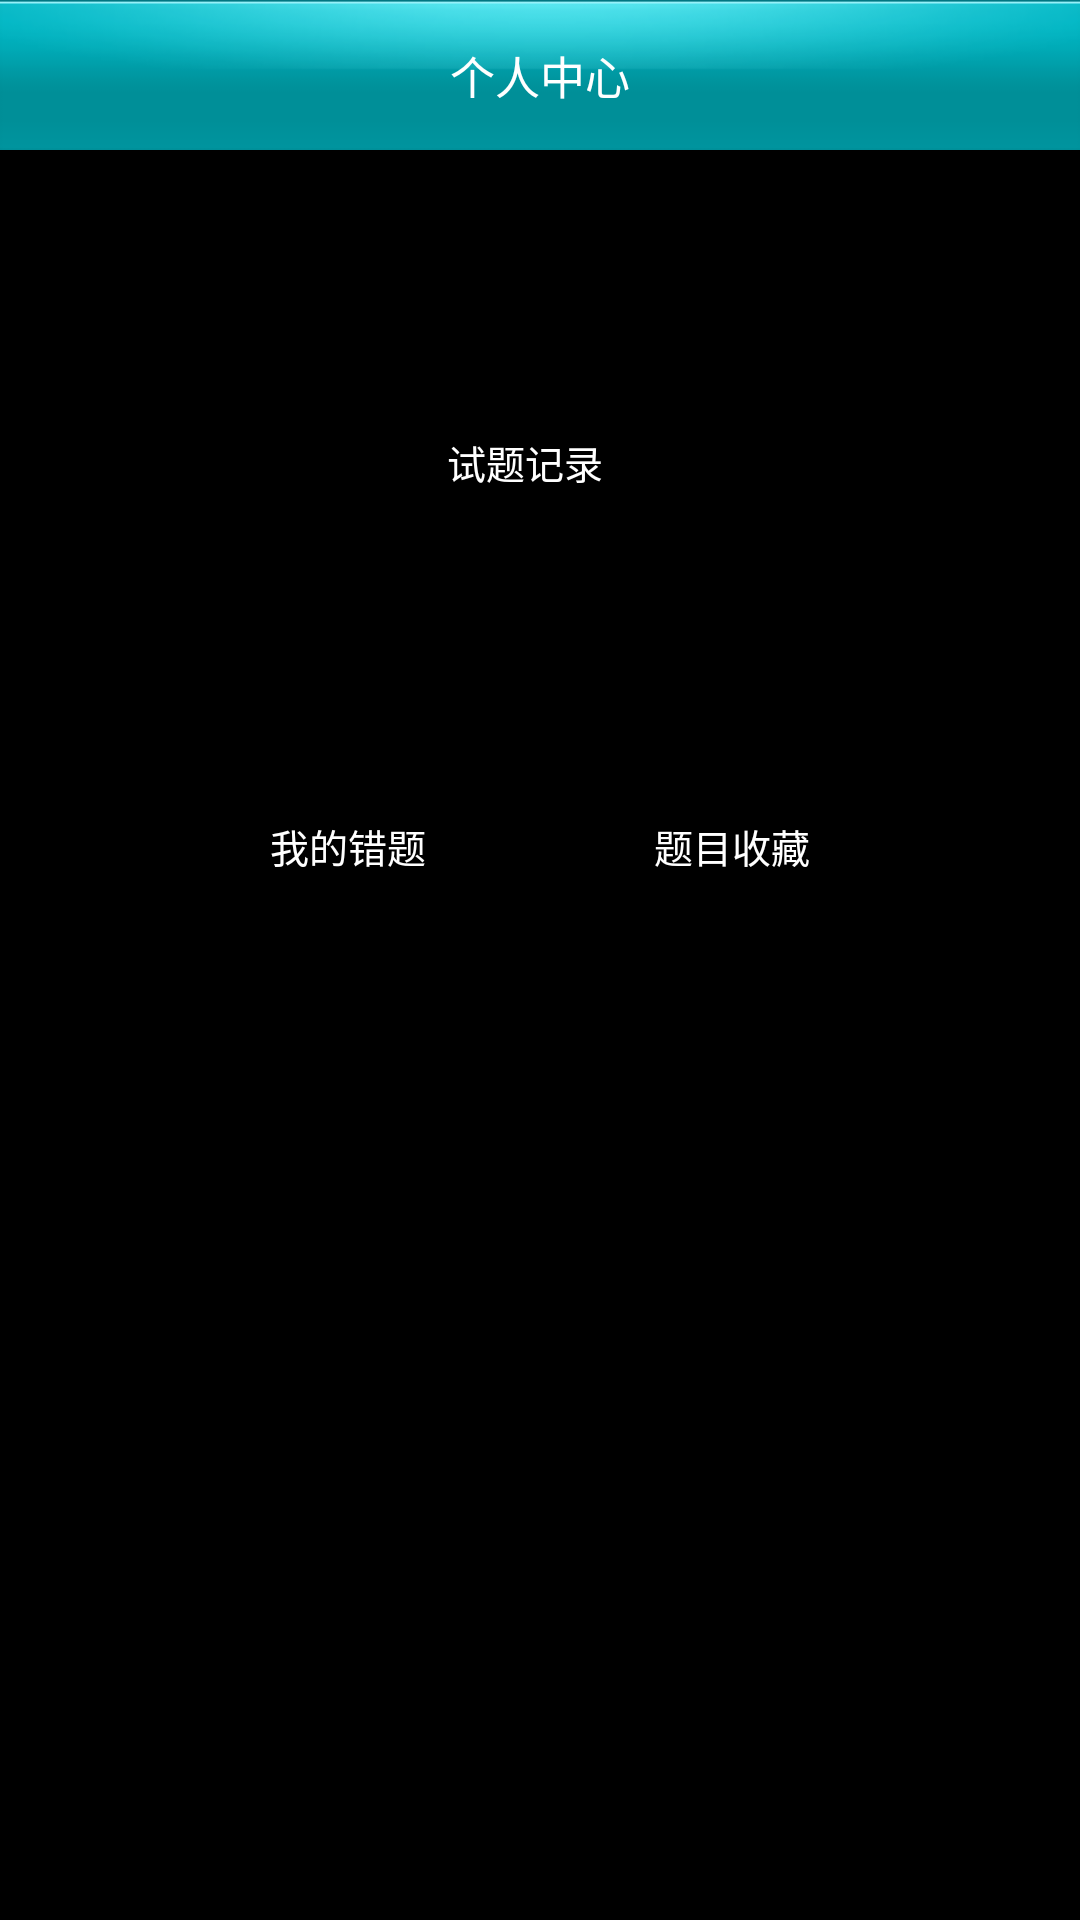

Layout XML and referenced resources for this Android screen:
<!-- AndroidManifest.xml: application theme android:Theme.NoTitleBar -->
<!-- res/layout/my_index_layout.xml -->
<?xml version="1.0" encoding="utf-8"?>
<LinearLayout xmlns:android="http://schemas.android.com/apk/res/android" android:layout_width="fill_parent" android:layout_height="fill_parent"
android:orientation="vertical" 
    android:background="@drawable/main_screen_bg">
    <RelativeLayout
        android:layout_width="fill_parent"
        android:layout_height="50.0dip"
        android:background="@drawable/main_tabs" >
      <TextView 
          android:layout_width="wrap_content" 
          android:layout_height="wrap_content" 
          android:layout_centerInParent="true" 
          android:padding="10.0dip" 
          android:singleLine="true" 
          android:text="@string/main_rb_tab2" 
          android:textColor="@color/white" 
          android:textSize="15sp" />
    </RelativeLayout>
     <LinearLayout
        android:id="@+id/lin1"
        android:layout_width="fill_parent"
        android:layout_height="fill_parent"
        android:baselineAligned="false"
        android:orientation="horizontal"
        android:paddingBottom="50dp"
        android:paddingTop="50dp"
        android:gravity="center"
        >
        <LinearLayout
            android:layout_width="wrap_content"
            android:layout_height="fill_parent"
            android:orientation="vertical" >
           <LinearLayout
                android:layout_width="fill_parent"
                android:layout_height="wrap_content"
                android:orientation="horizontal"
                android:gravity="center" >
                <LinearLayout
                    android:layout_width="108dp"
                    android:layout_height="108dp"
                    android:gravity="center"
                    android:layout_marginRight="10dp"
                    android:background="@drawable/selector_disk_bg" 
                    >
                   <TextView
                        android:layout_width="wrap_content"
                        android:layout_height="wrap_content"
                        android:text="试题记录"
                        android:textColor="@color/white"
                        android:textSize="13.0sp"
                       />
                </LinearLayout>
               
            </LinearLayout>
            <LinearLayout
                android:layout_width="fill_parent"
                android:layout_height="wrap_content"
                android:layout_marginTop="20dp"
                android:orientation="horizontal" >
                <LinearLayout
                    android:layout_width="108dp"
                    android:layout_height="108dp"
                    android:gravity="center"
                    android:layout_marginRight="10dp"
                    android:background="@drawable/selector_disk_bg" >
                   <TextView 
                       android:layout_width="wrap_content"
                       android:layout_height="wrap_content"
                       android:text="我的错题"
                       android:textColor="@color/white"
                       android:textSize="13.0sp"/>
                </LinearLayout>
                <LinearLayout
                    android:layout_width="108dp"
                    android:layout_height="108dp"
                    android:gravity="center"
                    android:layout_marginLeft="10dp"
                    android:background="@drawable/selector_disk_bg" >
                   <TextView 
                       android:layout_width="wrap_content"
                       android:layout_height="wrap_content"
                       android:text="题目收藏"
                       android:textColor="@color/white"
                       android:textSize="13.0sp"/>
                </LinearLayout>
            </LinearLayout>
         </LinearLayout>
     </LinearLayout>
</LinearLayout>
<!-- resources referenced by this layout -->
<resources>
  <!-- drawable main_tabs: png bitmap (drawable-hdpi, 8023 bytes) -->
  <!-- drawable selector_disk_bg (drawable) -->
  <?xml version="1.0" encoding="utf-8"?>
  <selector xmlns:android="http://schemas.android.com/apk/res/android">
  
      <item android:drawable="@drawable/disk_bg_pressed" android:state_pressed="true"/>
      <item android:drawable="@drawable/disk_bg_pressed" android:state_checked="true"/>
      <item android:drawable="@drawable/disk_bg_normal"/>
  
  </selector>
  <string name="main_rb_tab2">个人中心</string>
  <!-- not gathered from this repository: default colours our renderer supplied (Android Studio template values) -->
  <color name="white">#FFFFFFFF</color>
</resources>
